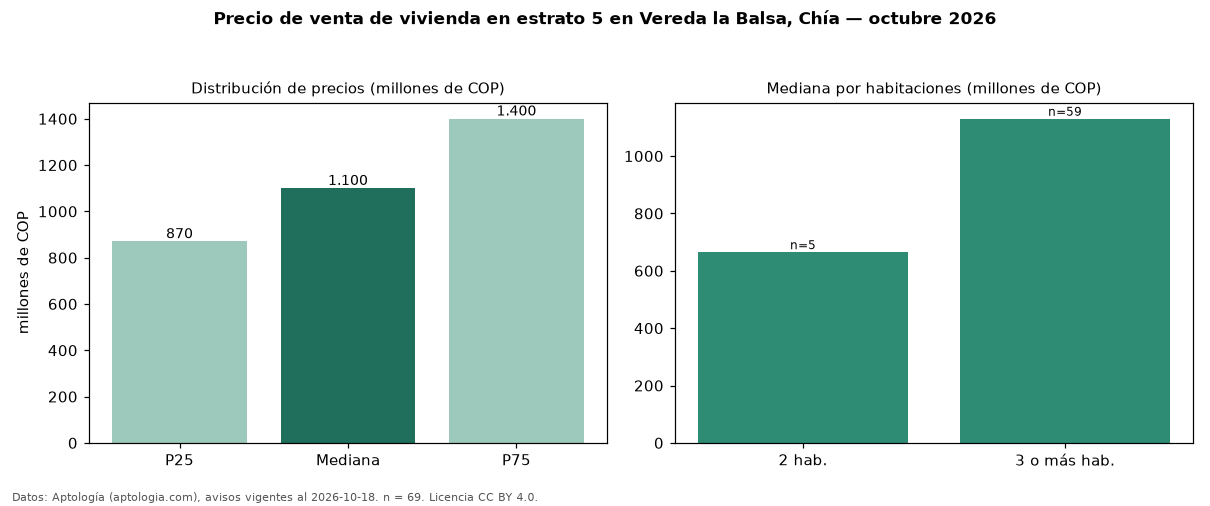

The table this chart was drawn from, first rows:
seccion, metrica, valor, moneda, n
precio, p25, 870000000, COP, 69
precio, mediana, 1100000000, COP, 69
precio, p75, 1400000000, COP, 69
precio, minimo, 310000000, COP, 69
precio, maximo, 7000000000, COP, 69
m2, mediana_precio_m2, 4665179, COP, 68
m2, area_mediana_m2, 240.0, m2, 68
admin, mediana_admin_mes, 791000, COP, 49
banos, mediana_banos, 4.0, , 
parqueadero, pct_con_parqueadero, 98.5, %, 66
estrato, estrato_mas_frecuente, 5, , 69
habitaciones, 2, 665000000, COP, 5
habitaciones, 3+, 1130000000, COP, 59
fuente, fecha_datos, 2026-10-18, , 
fuente, atribucion, https://www.aptologia.com/venta/chia/ver…, , 
fuente, licencia, CC BY 4.0, , 
